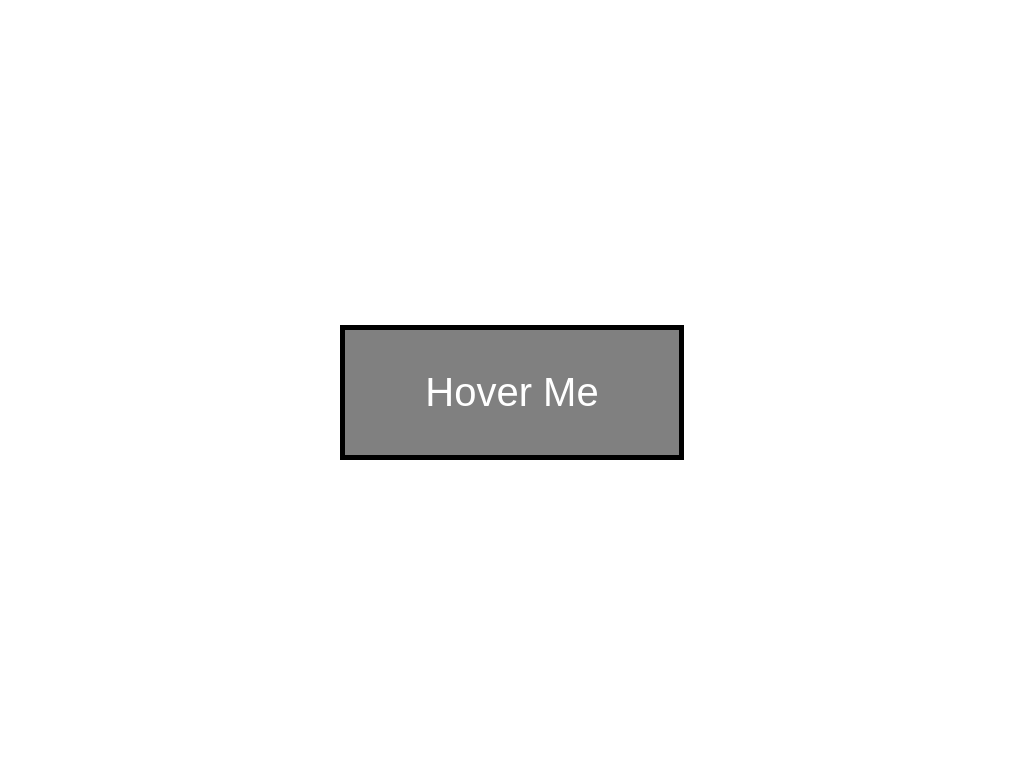

Reproduce this picture with HTML and CSS.

<!DOCTYPE html>
<html lang="en">
  <head>
    <meta charset="UTF-8" />
    <meta http-equiv="X-UA-Compatible" content="IE=edge" />
    <meta name="viewport" content="width=device-width, initial-scale=1.0" />
    <title>Document</title>
    <style type="text/css">
      body {
        font-family: sans-serif;
        height: 100vh;

        display: flex;
        justify-content: center;
        align-items: center;
      }
      button {
        background: none;
        color: transparent;

        font-size: 40px;
        border: 5px solid black;
        padding: 40px 80px;

        position: relative;

        overflow: hidden;
      }

      button::before {
        content: "Hover Me";
        width: 100%;
        height: 100%;
        background-color: grey;
        color: #fff;

        display: flex;
        justify-content: center;
        align-items: center;

        position: absolute;
        left: 0;
        top: 0;

        transition: transform 0.5s;
      }

      button::after {
        content: "Me ";

        width: 100%;
        height: 100%;

        background-color: pink;
        color: black;

        display: flex;
        justify-content: start;
        align-items: center;

        position: absolute;
        left: 0;
        top: 0;

        z-index: -1;

        transition: transform 0.5s;
        padding-right: 5px;
      }

      button:hover::before {
        content: "Press";
        justify-content: end;
        transform: translateX(-50%);
        padding-left: 5px;
      }

      button:hover::after {
        transform: translateX(50%);
      }

      button:active::after {
        content: "Thank";
      }

      button:active::before {
        content: "you";
      }
    </style>
  </head>
  <body>
    <div>
      <button class="btn">Hover Me</button>
    </div>
  </body>
</html>
